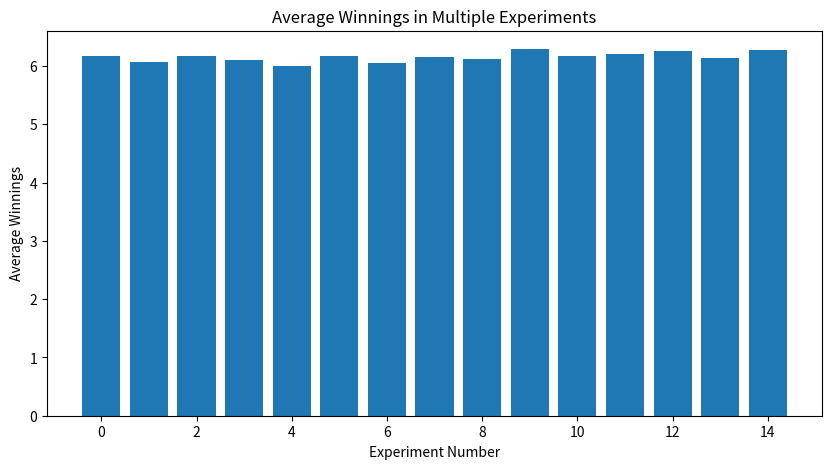
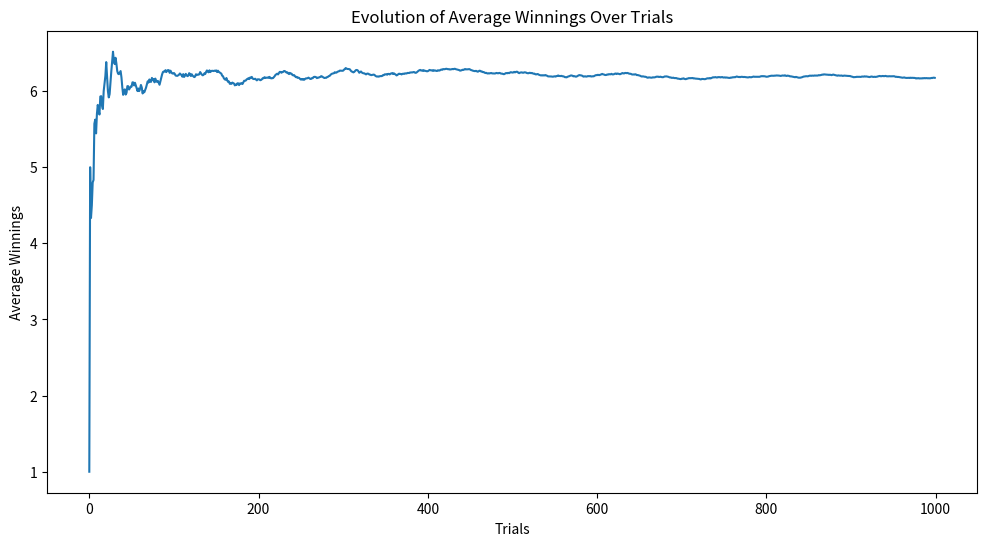
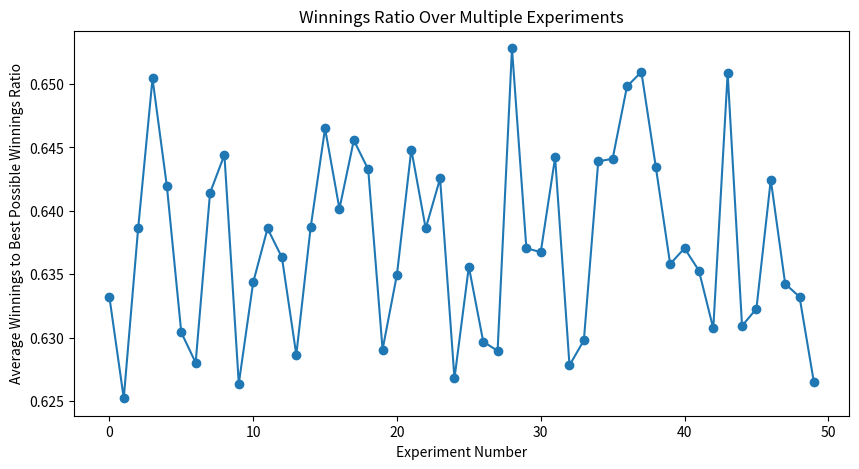
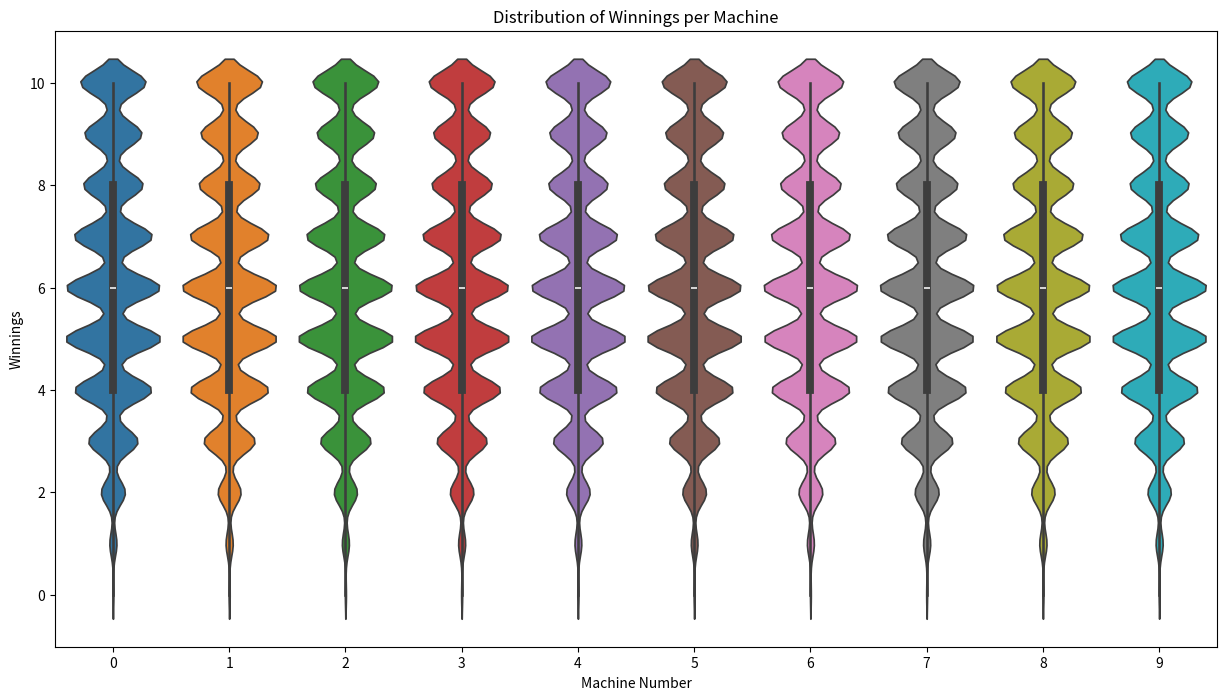
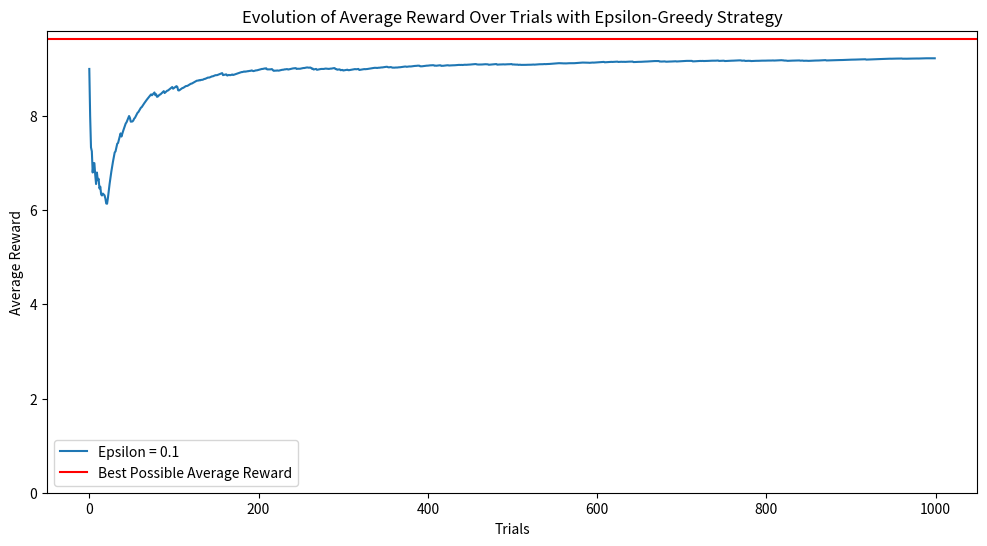
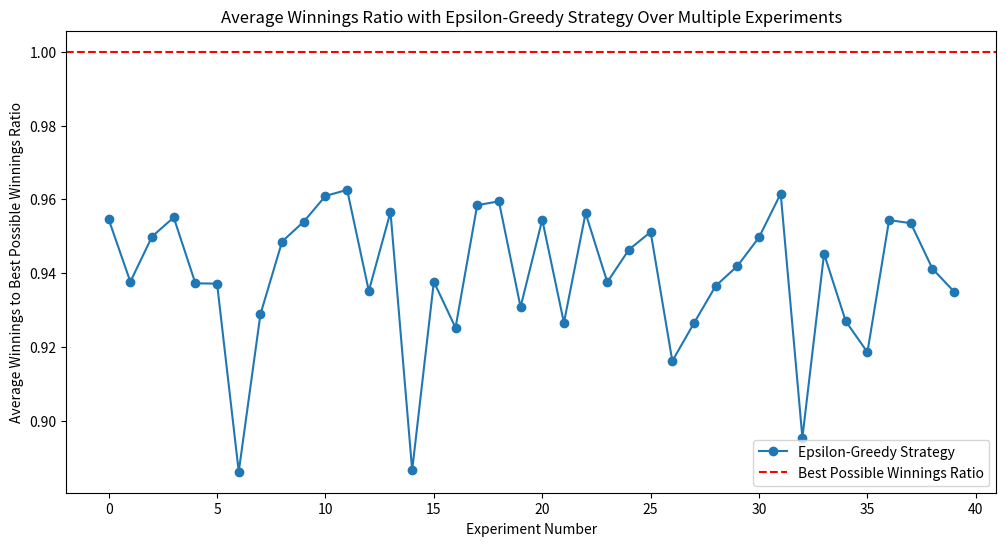

The matplotlib source for these figures, in order:
# -*- coding: utf-8 -*-
# Revised version 02/11/2023

import numpy as np
import time
import random
import matplotlib.pyplot as plt
import seaborn as sns

# compute a reward based on a probability
def get_reward(prob, n=10):
    reward = 0
    for i in range(n):
        if random.random() < prob:
            reward += 1
    return reward

# find the best machine based on past rewards
def get_best_arm(pastRewards, actions):
    bestArm = 0
    bestAvg = 0
    avg = 0
    for action in actions:
        # TODO: complete this function
        # Step 1: find in the history the index of all experiments where "action" was performed
        indexes = np.where(pastRewards[:, 0] == action)
        # Step 2: compute the mean reward over these experiments
        if len(indexes[0]) > 0:
            avg = np.mean(pastRewards[indexes, 1])
            if avg > bestAvg:
                bestAvg = avg
                bestArm = action
    return bestArm

# New function to run a single experiment
def run_experiment(nb_machines, nb_trials, arms):
    np.random.seed()  # Reset the random seed for each experiment
    pastRewards = np.zeros((nb_trials, 2))
    for i in range(nb_trials):
        choice = np.random.choice(nb_machines)
        reward = get_reward(arms[choice])
        pastRewards[i] = (choice, reward)
    return pastRewards

# Constants
nb_machines = 10
nb_trials = 1000
np.random.seed(0)
arms = np.random.rand(nb_machines)
print(arms)

# Running multiple experiments
num_experiments = 15  
average_winnings = []

for _ in range(num_experiments):
    pastRewards = run_experiment(nb_machines, nb_trials, arms)
    avg_win = np.mean(pastRewards[:, 1])
    average_winnings.append(avg_win)

# Plotting the average winnings of each experiment
plt.figure(figsize=(10, 5))
plt.bar(range(num_experiments), average_winnings)
plt.xlabel("Experiment Number")
plt.ylabel("Average Winnings")
plt.title("Average Winnings in Multiple Experiments")
plt.show()    

def run_experiment_with_average(nb_machines, nb_trials, arms):
    np.random.seed()  # Reset the random seed for each experiment
    pastRewards = np.zeros((nb_trials, 2))
    runningMeans = np.zeros(nb_trials)  # To store the running mean after each trial

    for i in range(nb_trials):
        choice = np.random.choice(nb_machines)
        reward = get_reward(arms[choice])
        pastRewards[i] = (choice, reward)
        runningMeans[i] = np.mean(pastRewards[:i+1, 1])  # Calculate running mean

    return pastRewards, runningMeans

# Running a single experiment and plotting the average winnings
pastRewards, runningMeans = run_experiment_with_average(nb_machines, nb_trials, arms)

plt.figure(figsize=(12, 6))
plt.xlabel("Trials")
plt.ylabel("Average Winnings")
plt.title("Evolution of Average Winnings Over Trials")
plt.plot(runningMeans)
plt.show()

def run_experiment_and_calculate_ratio(nb_machines, nb_trials, arms):
    np.random.seed()  
    pastRewards = np.zeros((nb_trials, 2))
    for i in range(nb_trials):
        choice = np.random.choice(nb_machines)
        reward = get_reward(arms[choice])
        pastRewards[i] = (choice, reward)
    avg_winning = np.mean(pastRewards[:, 1])
    return avg_winning

# Running multiple experiments and calculating the ratio
ratios = []
num_experiments = 50
best_possible_winning = np.max(arms) * 10  # Theoretical best winning per trial

for _ in range(num_experiments):
    avg_winning = run_experiment_and_calculate_ratio(nb_machines, nb_trials, arms)
    ratio = avg_winning / best_possible_winning
    ratios.append(ratio)

# Plotting the ratios
plt.figure(figsize=(10, 5))
plt.plot(ratios, marker='o')
plt.xlabel("Experiment Number")
plt.ylabel("Average Winnings to Best Possible Winnings Ratio")
plt.title("Winnings Ratio Over Multiple Experiments")
plt.show()

def run_experiment_for_each_machine(nb_machines, nb_trials, arms):
    np.random.seed()  
    machine_winnings = np.zeros((nb_machines, nb_trials))
    for i in range(nb_trials):
        for machine in range(nb_machines):
            reward = get_reward(arms[machine])
            machine_winnings[machine, i] = reward
    return machine_winnings

# Running the experiment for each machine and plotting
num_experiments = 100   
all_machine_winnings = []

for _ in range(num_experiments):
    machine_winnings = run_experiment_for_each_machine(nb_machines, nb_trials, arms)
    all_machine_winnings.append(machine_winnings)

# Reshaping the data for plotting
all_machine_winnings = np.array(all_machine_winnings).reshape(nb_machines, -1)

# Plotting using violin plots
plt.figure(figsize=(15, 8))
sns.violinplot(data=all_machine_winnings.T)
plt.xlabel("Machine Number")
plt.ylabel("Winnings")
plt.title("Distribution of Winnings per Machine")
plt.show()

def run_experiment_with_epsilon(nb_machines, nb_trials, arms, epsilon):
    np.random.seed()  
    pastRewards = np.zeros((nb_trials, 2))
    runningMeans = np.zeros(nb_trials)  # To store the running mean after each trial

    for i in range(nb_trials):
        # Epsilon-greedy strategy
        if random.random() < epsilon:
            # Exploration: choose a random machine
            choice = np.random.choice(nb_machines)
        else:
            # Exploitation: choose the best machine based on past rewards
            choice = get_best_arm(pastRewards[:i], list(range(nb_machines)))
        
        # Get the reward from the chosen machine
        reward = get_reward(arms[choice])
        pastRewards[i] = [choice, reward]
        runningMeans[i] = np.mean(pastRewards[:i+1, 1])  # Update running mean

    return pastRewards, runningMeans

# Parameters for the experiment
epsilon = 0.1  # 10% exploration and 90% exploatation

# Running the experiment with epsilon-greedy strategy
pastRewards, runningMeans = run_experiment_with_epsilon(nb_machines, nb_trials, arms, epsilon)

# Plotting the evolution of average winnings over trials
plt.figure(figsize=(12, 6))
plt.plot(runningMeans, label='Epsilon = {}'.format(epsilon))
plt.xlabel("Trials")
plt.ylabel("Average Reward")
plt.title("Evolution of Average Reward Over Trials with Epsilon-Greedy Strategy")
plt.axhline(y=np.max(arms) * 10, color='r', label='Best Possible Average Reward')
plt.ylim(ymin=0)
plt.legend()
plt.show()

def calculate_winnings_ratio(pastRewards, arms):
    best_possible_winning = np.max(arms) * 10  # Theoretical best per trial
    avg_winning = np.mean(pastRewards[:, 1])
    return avg_winning / best_possible_winning

# Parameters for the experiments
num_experiments = 40  # Number of experiments to run
ratios = []

# Running multiple experiments
for _ in range(num_experiments):
    pastRewards, _ = run_experiment_with_epsilon(nb_machines, nb_trials, arms, epsilon)
    ratio = calculate_winnings_ratio(pastRewards, arms)
    ratios.append(ratio)

# Plotting the average winnings to best possible winnings ratio over multiple experiments
plt.figure(figsize=(12, 6))
plt.plot(ratios, marker='o', label='Epsilon-Greedy Strategy')
plt.axhline(y=1, color='r', linestyle='--', label='Best Possible Winnings Ratio')
plt.xlabel("Experiment Number")
plt.ylabel("Average Winnings to Best Possible Winnings Ratio")
plt.title("Average Winnings Ratio with Epsilon-Greedy Strategy Over Multiple Experiments")
plt.legend()
plt.show()
